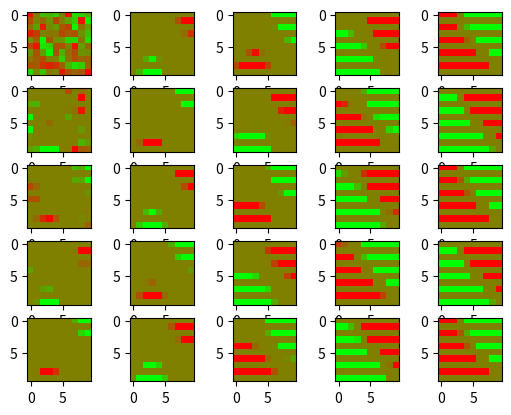

Python code for this plot:
"""
This is attempt to manually implement a propability wave field using numpy.

Cells are one dimension of the field array, each entry representing a state
and it's value the probability that the cell is in that state.

In each time step the new probabilites are calculated by:
    For each cell
        For each state
            calculate the probability by
                summing up relevant rules and for each rule
                    multiplying the probabilites of related cell states

Not sure how the rules are being learned yet.
To test this one simple rules is handcoded:
    Two states.
    trying to imitate waves
"""


import numpy as np
import scipy.signal as sps
import matplotlib.pyplot as plt


def make_cells_probabilites(a):
    row_sums = a.sum(axis=2)
    new_matrix = a / row_sums[:, :, np.newaxis]
    return new_matrix


def cell_colvolution(array, kernels):
    w = int(kernels[0].shape[0]/2)
    padded_array = np.pad(array, ((1, 1), (1, 1), (0, 0)), "reflect")
    new_array = np.zeros_like(array)
    for x in range(0, array.shape[0]):
        for y in range(0, array.shape[1]):
            for s in range(len(kernels)):
                mult = np.multiply(kernels[s], padded_array[x:x+w*2+1, y:y+w*2+1, :])
                #print(np.sum(mult))
                #foo = np.sum(mult)
                new_array[x, y, s] = np.sum(mult)
    return new_array


def step(f):    
    #fixed: this also convolves into the 3rd channel, meaning it also convolves along the state axis, which I don't want
    #convolved = sps.fftconvolve(f, kernels[0][0], mode='same')
    #convolved += sps.fftconvolve(f, kernels[0][1], mode='same')
    
    convolved = cell_colvolution(f, kernels[0])
    #print("conv", convolved)
    cliped = np.clip(convolved,0,1)#+np.random.rand(10,10,3)*0.5
    #convolved = cell_colvolution(f, kernels[0][1])
    prob = make_cells_probabilites(cliped)
    #print("prob",prob)
    return prob
    return convolved


# Rules expressed as kernels
kernels = [
    [
    # 1 if the surrounding states are in 1, 2 if they are in 2
        # Kernel for state 1
        np.array([[  # upper
            [-.5,1,0],
            [-.5,1,0],
            [-.5,1,0],
        ],[         # middle
            [0,.5,0],
            [0,0,0],
            [0,.5,0]
        ],[         # lower
            [-.5,1,0],
            [-.5,1,0],
            [-.5,1,0],
        ]]),
        # Kernel for state 2
        np.array([[  # upper
            [1,-.5,0],
            [1,-.5,0],
            [1,-.5,0],
        ],[         # middle
            [.5,0,0],
            [0,0,0],
            [.5,0,0],
        ],[         # lower
            [1,-.5,0],
            [1,-.5,0],
            [1,-.5,0],
        ]])
    ]
]


np.random.seed(2)
field = np.random.rand(10,10,3)
field[:,:, 2] = 0
field = make_cells_probabilites(field)

print(field)


# prewarming
for i in range(0):
    field = step(field)
# recording
steps = []
steps.append(field)
for i in range(24):
    steps.append(step(steps[-1]))

fig, ax = plt.subplots(nrows=int(len(steps)/5), ncols=5)
for i, s in enumerate(steps):
    ax[i%5][int(i/5)].imshow(s)
for i, s in enumerate(steps):
    ax[i%5][int(i/5)].imshow(s)
plt.show()

print(steps[-1])
